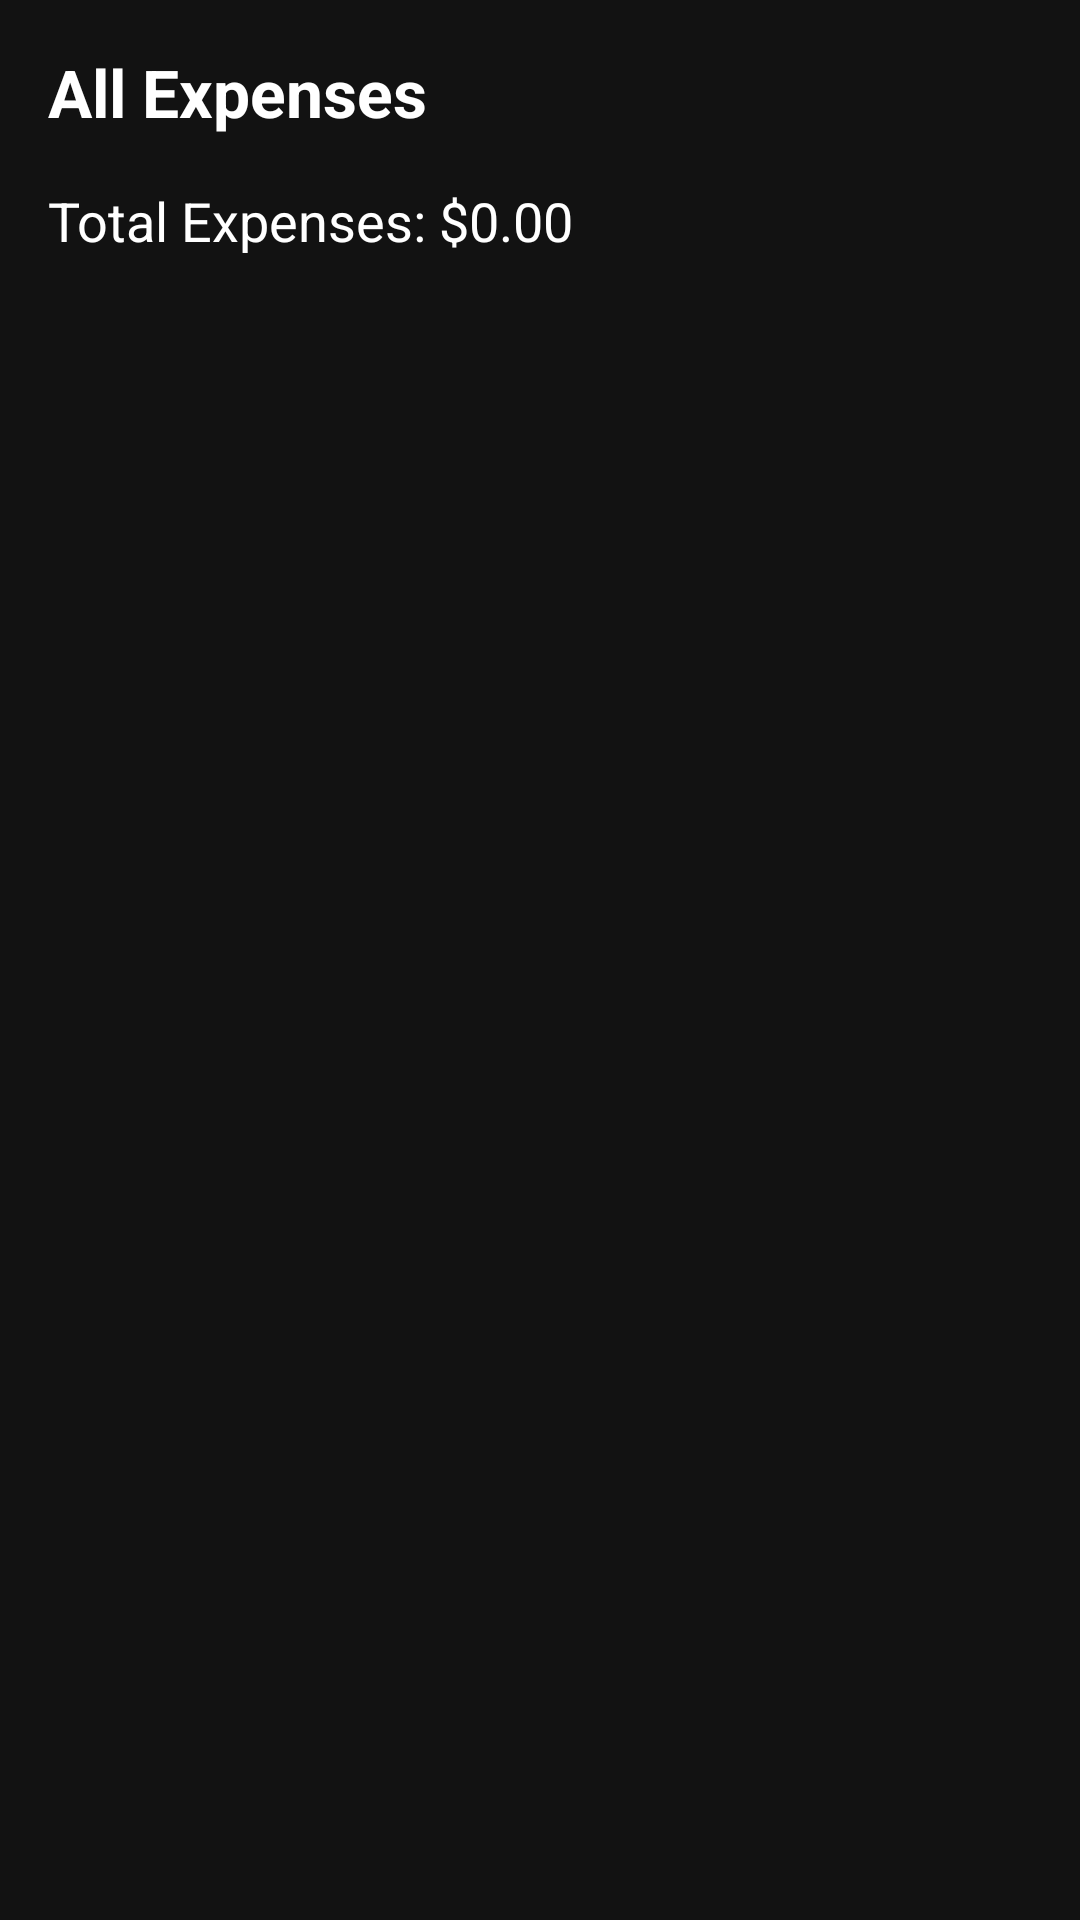

Reconstruct the res/layout file that produces this screen, plus the resources it refers to.
<!-- AndroidManifest.xml: application theme Theme.ExpenseTracker -->
<!-- res/layout/activity_expense_history.xml -->
<?xml version="1.0" encoding="utf-8"?>
<LinearLayout xmlns:android="http://schemas.android.com/apk/res/android"
    xmlns:app="http://schemas.android.com/apk/res-auto"
    xmlns:tools="http://schemas.android.com/tools"
    android:layout_width="match_parent"
    android:layout_height="match_parent"
    android:orientation="vertical"
    android:background="#121212"
    android:padding="16dp"
    tools:context=".ExpenseHistoryActivity">

    <TextView
        android:id="@+id/historyTitleText"
        android:layout_width="match_parent"
        android:layout_height="wrap_content"
        android:text="All Expenses"
        android:textSize="22sp"
        android:textColor="#FFFFFF"
        android:textStyle="bold"
        android:paddingBottom="16dp" />

    <TextView
        android:id="@+id/totalExpenseHistoryText"
        android:layout_width="match_parent"
        android:layout_height="wrap_content"
        android:text="Total Expenses: $0.00"
        android:textSize="18sp"
        android:textColor="#FFFFFF"
        android:paddingBottom="16dp" />

    <androidx.recyclerview.widget.RecyclerView
        android:id="@+id/expenseHistoryRecyclerView"
        android:layout_width="match_parent"
        android:layout_height="0dp"
        android:layout_weight="1" />

</LinearLayout>
<!-- resources referenced by this layout -->
<resources>
  <style name="Theme.ExpenseTracker" parent="Theme.MaterialComponents.DayNight.NoActionBar">
          <item name="colorPrimary">@color/colorPrimary</item>
          <item name="colorPrimaryDark">@color/colorPrimaryDark</item>
          <item name="colorAccent">@color/colorAccent</item>
          <item name="android:windowBackground">@color/colorBackground</item>
          <item name="android:statusBarColor">@color/colorBackground</item>
          <item name="android:navigationBarColor">@color/colorBackground</item>
      </style>
  <color name="colorPrimary">#4CAF50</color>
  <color name="colorPrimaryDark">#388E3C</color>
  <color name="colorAccent">#FF5252</color>
  <color name="colorBackground">#121212</color>
</resources>
